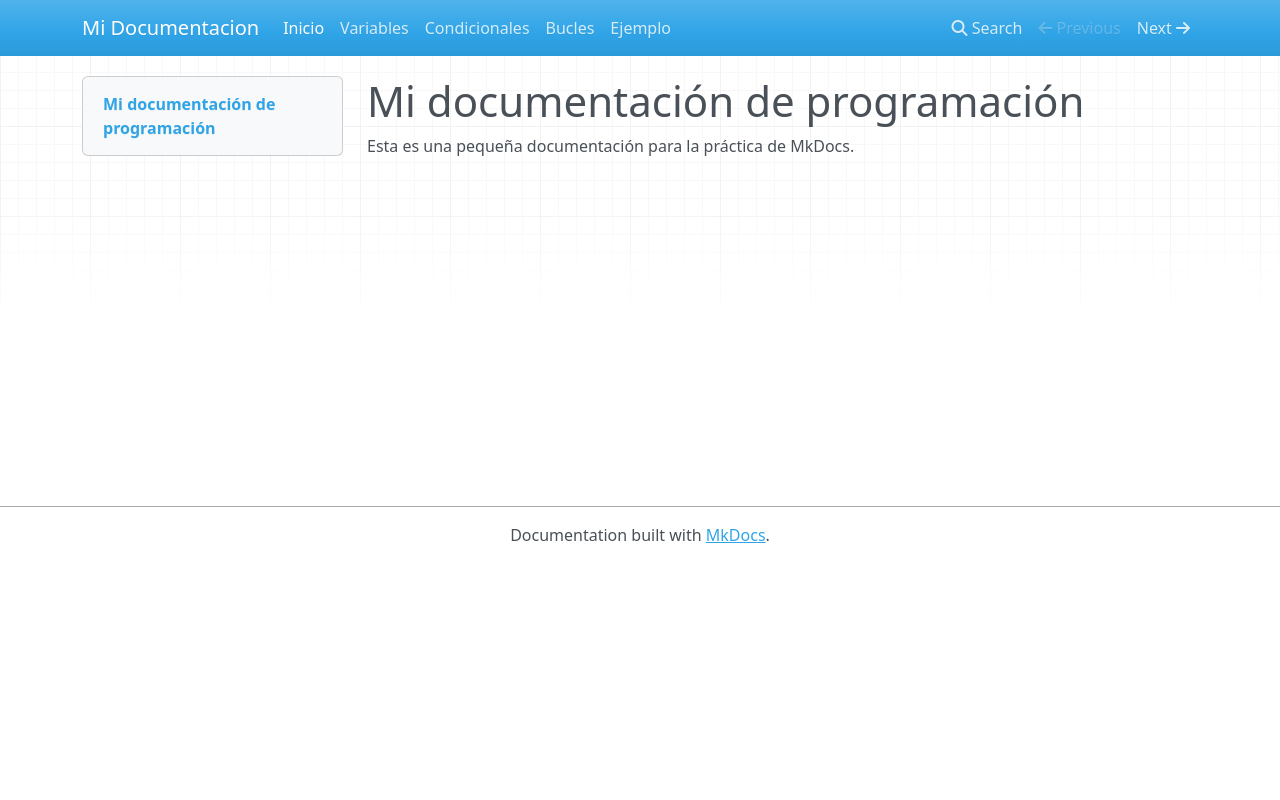

repository: JosepVidal1/mi-proyecto · page: index.html · generator: mkdocs

# Mi documentación de programación

Esta es una pequeña documentación para la práctica de MkDocs.
